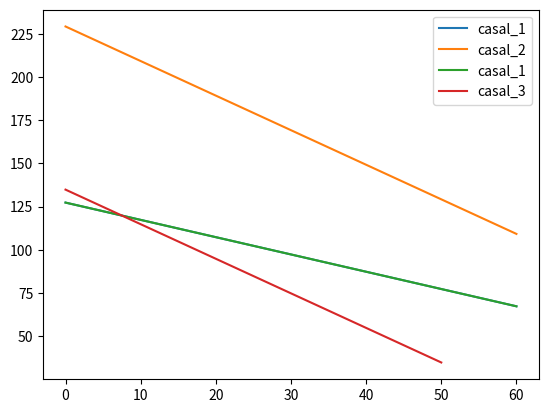

Write the Python code that produced this figure.
import numpy as np
import matplotlib.pyplot as plt

x1_r1 = np.array([0,10,20,30,40,50,60])
x1_r2 = np.array([0,10,20,30,40,50,60])

x2_r1 = 127.35 - x1_r1
x2_r2 = 229.24 - 2 * x1_r2

print(x2_r1)
print(x2_r2)

plt.plot(x1_r1,x2_r1 , label="casal_1")
plt.plot(x1_r2,x2_r2,label = "casal_2")
plt.legend()
plt.savefig('sem solucao.png')
plt.show()

x1_r3 = np.array([0,10,20,30,40,50])
x2_r3 = 134.85 - 2 * x1_r3
print(x2_r3)

plt.plot(x1_r1,x2_r1 , label="casal_1")
plt.plot(x1_r3,x2_r3,label = "casal_3")
plt.legend()
plt.savefig('se cruzam.png')
plt.show()